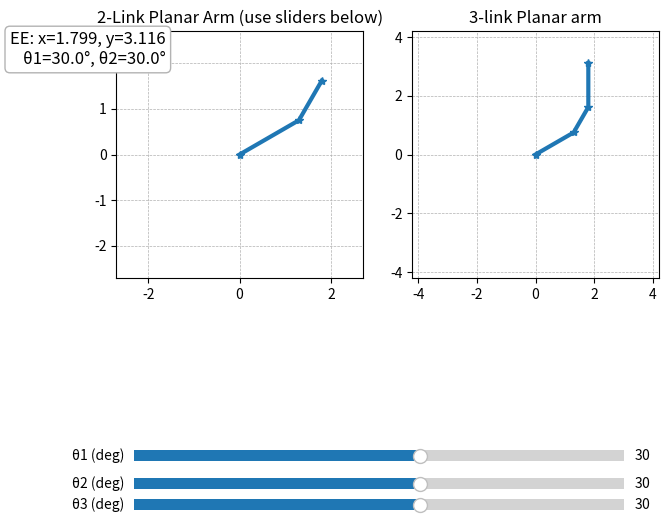

Generate this figure with matplotlib:
 
import numpy as np #Importing numpy to enable mathematical computations
import matplotlib.pyplot as plt #Importing matplotlib for visualization of the links 
from matplotlib.widgets import Slider #Here we import an interactive control, the slider which is used to control the arm's position in space

# --- predefined link lengths (in arbitrary units) ---
L1 = 1.5 # defining the first link
L2 = 1.0 # defining the secondlink
L3 = 1.5

def fk(theta1, theta2): #This function is used to define the positiion of the two links in space in respect to the angles between each-other and the ground level
    """Forward kinematics for a 2R planar arm (angles in radians)."""
    x1 = L1*np.cos(theta1) #Defines the position of link 1 in space with respect to the x-axis
    y1 = L1*np.sin(theta1) #Defines the position of the first link in space with respect to the y-axis 
    x2 = x1 + L2*np.cos(theta1 + theta2)  #Defines the position of link 2 in space with respect to the x-axis
    y2 = y1 + L2*np.sin(theta1 + theta2)  #Defines the position of the second link in space with respect to the y-axis
    return (0, 0), (x1, y1), (x2, y2) #This line returns the position of the two links with respect to an origin (0,0)

def fk1(theta1, theta2, theta3): #This function is used to define the positiion of the two links in space in respect to the angles between each-other and the ground level
    """Forward kinematics for a 2R planar arm (angles in radians)."""
    x1 = L1*np.cos(theta1) #Defines the position of link 1 in space with respect to the x-axis
    y1 = L1*np.sin(theta1) #Defines the position of the first link in space with respect to the y-axis 
    x2 = x1 + L2*np.cos(theta1 + theta2)  #Defines the position of link 2 in space with respect to the x-axis
    y2 = y1 + L2*np.sin(theta1 + theta2)  #Defines the position of the second link in space with respect to the y-axis
    x3 = x2 + L3*np.cos(theta1 + theta2 + theta3)
    y3 = y2 + L3*np.sin(theta1 + theta2 + theta3)
    return (0, 0), (x1, y1), (x2, y2), (x3, y3) #This line returns the position of the two links with respect to an origin (0,0)

# --- figure and axes ---
#This sectio gives the specification for the subplot
plt.figure(figsize=(7, 7)) #This creates a window for a plot and the 'fig-size represents the size of the window'
ax = plt.subplot(121) #This specifies the amount of sub-plots in the main plot (111) specifies 1 by 1 sub-plot and in the first position compared to (559) which is basically a bunch of plots forming a  5 by 5 grid and the plot in question is in the 9th grid
ax.set_aspect("equal", adjustable="box") # This sets the aspect ratio of the plot 'equal' meaning the x and y axis are equal ond 'adjustable = "box"' being the property of the grids to retain proportion 
ax.set_xlim(- (L1+L2+0.2), L1+L2+0.2) #This specifies the limits of the plot on the x-axis
ax.set_ylim(- (L1+L2+0.2), L1+L2+0.2) #This specifies the limits of the plot on the y-axis
ax.grid(True, linestyle="--", linewidth=0.5) #This specifies the grids line property ; true sets it on, linestyle defines how the grid-lines appear (dashed, dotted etc.) and the linewidth represents how wide the line looks
ax.set_title("2-Link Planar Arm (use sliders below)") #This represents the title for the sub-plot

bx = plt.subplot(122)
bx.set_aspect("equal", adjustable="box")
bx.set_xlim(- (L1+L2+L3+0.2), L1+L2+L3+0.2)
bx.set_ylim(- (L1+L2+L3+0.2), L1+L2+L3+0.2)
bx.grid(True, linestyle='--', linewidth=0.5)
bx.set_title("3-link Planar arm")

# initial angles (radians)
theta1_0 = np.deg2rad(30.0) #This sets the angles to be used to radians
theta2_0 = np.deg2rad(30.0) #This sets the angles to be used to radians
theta3_0 = np.deg2rad(30.0)

# draw initial arm
base, joint, ee = fk(theta1_0, theta2_0) #This calls the previously defined function and gives its three outputs to the three variable names given
(link_line,) = ax.plot([base[0], joint[0], ee[0]], # This represents the position of the three points (base, joint and end effector) in space with respect to the x-axis
                       [base[1], joint[1], ee[1]], # This represents the position of the three points (base, joint and end effector) in space with respect to the y-axis
                       marker="*", linewidth=3) # This specifies the visualization of the joints and the links
ee_text = ax.text(0.20, 1.0, "", transform=ax.transAxes, # This renders  box with transform=ax.transAxes means position (0.02, 0.98) is relative to the axes, so it stays in the corner
                  va="top", ha="right", fontsize=12, #Specifies the position of the text
                  bbox=dict(boxstyle="round", fc="w", ec="0.7")) #Draws a box with a white background

#Draw 2nd 3-link arm
base, joint1, joint2, ee = fk1(theta1_0, theta2_0, theta3_0)
(link_line2,) = bx.plot([base[0], joint1[0], joint2[0], ee[0]],
                       [base[1], joint1[1], joint2[1], ee[1]],
                       marker="*", linewidth=3)
print(base[1], joint1[1], joint2[1], ee[1])

# --- slider axes (beneath plot) ---
slider_ax2 = plt.axes([0.15, 0.01, 0.7, 0.03]) # This specifies the first slider's size and position being in format [horizontal position, vertical position, width, height]
slider_ax1 = plt.axes([0.15, 0.05, 0.7, 0.03]) # This specifies the second slider's size and position being in format [horizontal position, vertical position, width, height]
slider_ax3 = plt.axes([0.15, -0.02, 0.7, 0.03])

# This sets up the functionality of the slider
s_theta1 = Slider(slider_ax1, 'θ1 (deg)', -180.0, 180.0, valinit=np.rad2deg(theta1_0)) # Specified slider to be used, title of slider, range of slider, starting point of slider
s_theta2 = Slider(slider_ax2, 'θ2 (deg)', -180.0, 180.0, valinit=np.rad2deg(theta2_0)) # Specified slider to be used, title of slider, range of slider, starting point of slider
s_theta3 = Slider(slider_ax3, 'θ3 (deg)', -180.0, 180.0, valinit=np.rad2deg(theta3_0)) # Specified slider to be used, title of slider, range of slider, starting point of slider

def update(_): # This updates the plot in real time 
    th1 = np.deg2rad(s_theta1.val) #Obtains the new value of theta1 from the slider and converts it to radians
    th2 = np.deg2rad(s_theta2.val) #Obtains the new value of theta2 from the slider and converts it to radians
    th3_ = np.deg2rad(s_theta3.val) #Obtains the new value of theta1 from the slider and converts it to radians
    print(s_theta3)
    
    b, j, e = fk(th1, th2) # substitutes the values from the sliders into the variables b, j, e
    link_line.set_data([b[0], j[0], e[0]], [b[1], j[1], e[1]]) #sets the x and y positions of the new point 
    ee_text.set_text(f"EE: x={e[0]:.3f}, y={e[1]:.3f}\nθ1={np.rad2deg(th1):.1f}°, θ2={np.rad2deg(th2):.1f}°") # Updats the text with the new positions
    plt.draw() #Rewrites the plot with the new position of the links and joints

    b, j1, j2, e = fk1(th1, th2, th3_) # substitutes the values from the sliders into the variables b, j, e
    link_line2.set_data([b[0], j1[0], j2[0], e[0]], [b[1], j1[1], j2[1], e[1]]) #sets the x and y positions of the new point 
    ee_text.set_text(f"EE: x={e[0]:.3f}, y={e[1]:.3f}\nθ1={np.rad2deg(th1):.1f}°, θ2={np.rad2deg(th2):.1f}°") # Updats the text with the new positions
    plt.draw()

s_theta1.on_changed(update) #This tells python that whenever the slider1 is changed call the update function
s_theta2.on_changed(update) #This tells python that whenever the slider2 is changed call the update function
s_theta3.on_changed(update)
update(None) #This calls the function at default position

plt.show() # This shows the interactive plot
